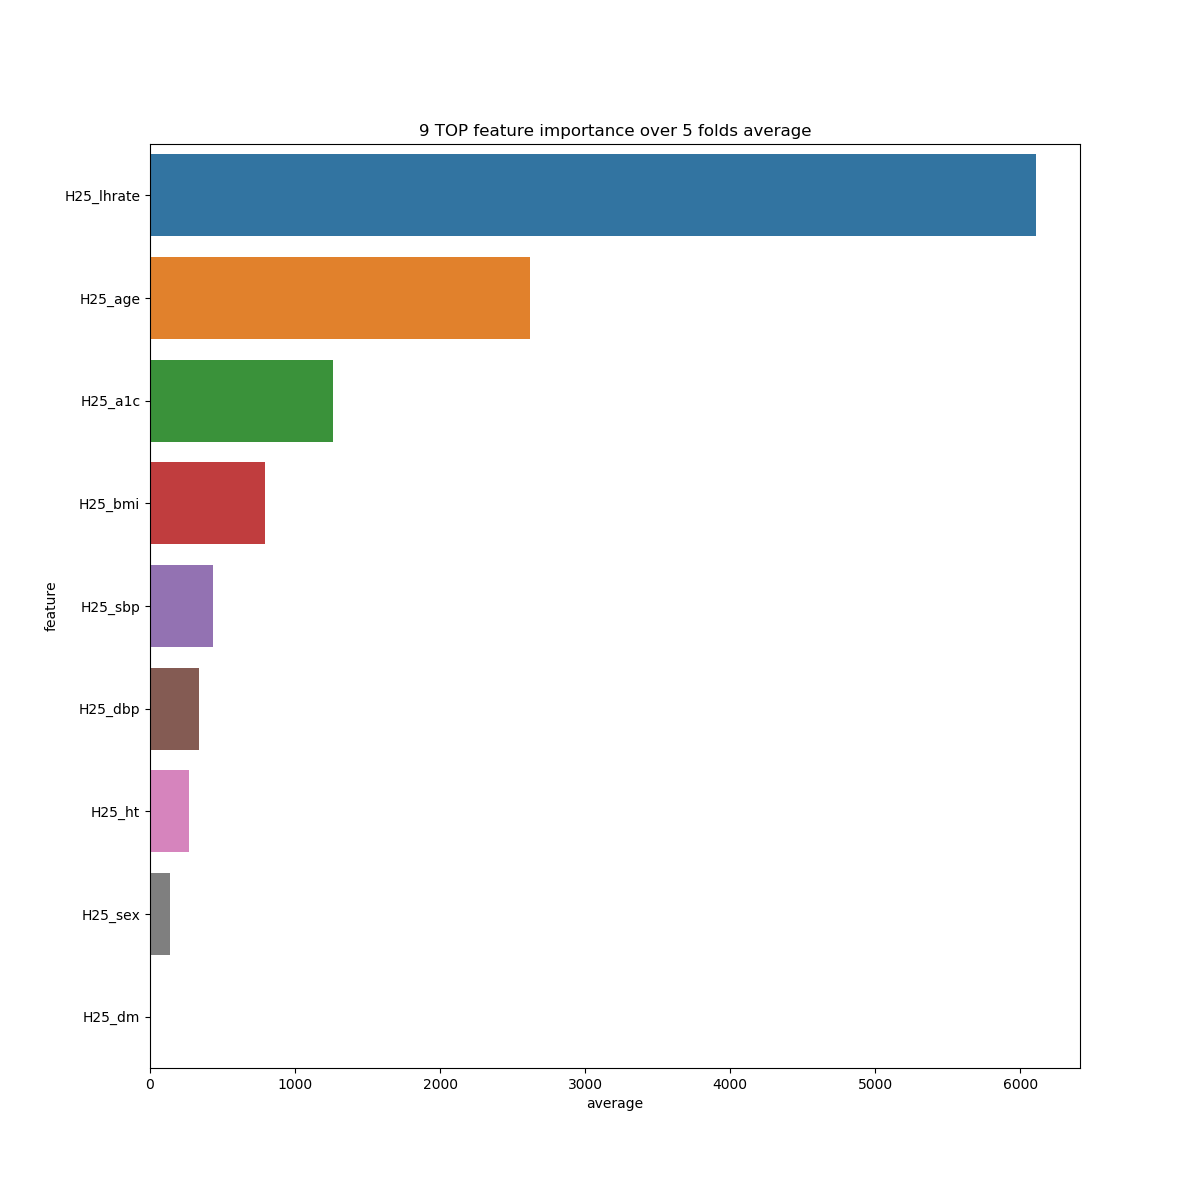

Source data for this figure (header and first rows):
feature, fold_1, fold_2, fold_3, fold_4, fold_5, average
H25_age, 2917, 2679, 2586, 2401, 2532, 2623
H25_sex, 33.98, 125.8, 87.01, 304.7, 127.2, 135.8
H25_bmi, 574.9, 891.9, 862.6, 861.8, 769.8, 792.2
H25_dbp, 416.6, 163.1, 492, 344.1, 278.4, 338.8
H25_sbp, 474.2, 402.2, 525.7, 406.3, 351.4, 432
H25_lhrate, 6109, 5722, 6174, 6252, 6282, 6108
H25_a1c, 1492, 1142, 1126, 1086, 1460, 1261
H25_ht, 136.9, 397.6, 248.6, 311.5, 239.4, 266.8
H25_dm, 0.0, 0.0, 0.0, 0.0, 0.0, 0.0
